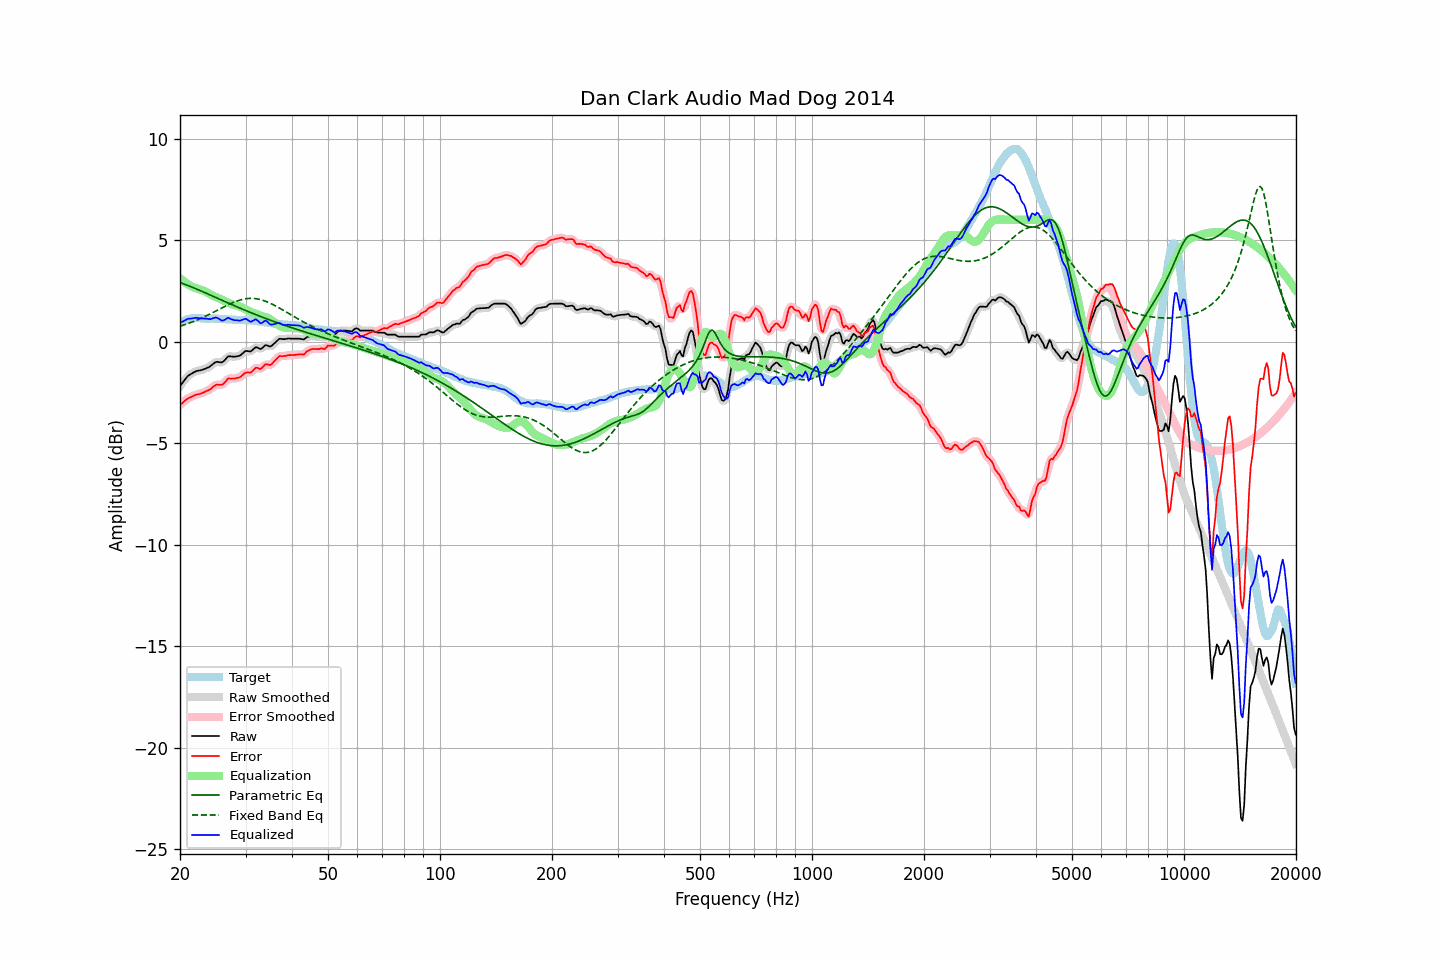

Data behind this chart, as committed beside it:
frequency, raw, error, smoothed, error_smoothed, equalization, parametric_eq, fixed_band_eq, equalized_raw, equalized_smoothed, target
20.00, -2.19, -3.12, -2.20, -3.13, 3.12, 2.91, 0.76, 0.93, 0.92, 0.93
20.20, -2.09, -3.06, -2.08, -3.05, 3.05, 2.88, 0.78, 0.96, 0.97, 0.97
20.40, -1.99, -3.00, -1.98, -2.98, 2.98, 2.85, 0.81, 1.00, 1.01, 1.01
20.61, -1.88, -2.91, -1.88, -2.92, 2.92, 2.82, 0.83, 1.04, 1.04, 1.03
20.81, -1.78, -2.85, -1.78, -2.85, 2.87, 2.79, 0.86, 1.09, 1.08, 1.07
21.02, -1.69, -2.80, -1.70, -2.80, 2.81, 2.76, 0.89, 1.12, 1.11, 1.11
21.23, -1.64, -2.76, -1.64, -2.76, 2.76, 2.73, 0.92, 1.12, 1.13, 1.12
21.44, -1.59, -2.73, -1.59, -2.72, 2.72, 2.69, 0.95, 1.13, 1.14, 1.14
21.66, -1.54, -2.69, -1.54, -2.69, 2.69, 2.66, 0.98, 1.15, 1.15, 1.15
21.87, -1.50, -2.65, -1.50, -2.65, 2.66, 2.63, 1.01, 1.16, 1.16, 1.15
22.09, -1.46, -2.62, -1.47, -2.62, 2.63, 2.60, 1.04, 1.17, 1.16, 1.16
22.31, -1.44, -2.60, -1.44, -2.60, 2.60, 2.56, 1.07, 1.16, 1.16, 1.16
22.54, -1.43, -2.59, -1.43, -2.58, 2.58, 2.53, 1.11, 1.15, 1.15, 1.16
22.76, -1.41, -2.56, -1.41, -2.56, 2.55, 2.50, 1.14, 1.14, 1.14, 1.15
22.99, -1.39, -2.53, -1.39, -2.53, 2.53, 2.46, 1.18, 1.14, 1.14, 1.14
23.22, -1.36, -2.50, -1.36, -2.49, 2.49, 2.43, 1.22, 1.13, 1.13, 1.14
23.45, -1.33, -2.46, -1.33, -2.46, 2.46, 2.39, 1.25, 1.13, 1.13, 1.13
23.69, -1.29, -2.42, -1.30, -2.42, 2.41, 2.36, 1.29, 1.12, 1.12, 1.13
23.92, -1.26, -2.39, -1.25, -2.38, 2.36, 2.32, 1.33, 1.10, 1.11, 1.13
24.16, -1.21, -2.34, -1.20, -2.34, 2.31, 2.29, 1.37, 1.11, 1.11, 1.14
24.40, -1.14, -2.27, -1.14, -2.27, 2.27, 2.25, 1.41, 1.13, 1.13, 1.13
24.65, -1.08, -2.21, -1.08, -2.21, 2.23, 2.22, 1.45, 1.15, 1.16, 1.12
24.89, -1.02, -2.14, -1.03, -2.15, 2.20, 2.18, 1.49, 1.18, 1.17, 1.12
25.14, -1.00, -2.12, -1.01, -2.13, 2.17, 2.14, 1.53, 1.17, 1.16, 1.12
25.39, -1.01, -2.13, -1.01, -2.13, 2.14, 2.11, 1.57, 1.13, 1.13, 1.12
25.65, -1.02, -2.13, -1.02, -2.14, 2.10, 2.07, 1.61, 1.08, 1.08, 1.11
25.91, -1.03, -2.13, -1.02, -2.12, 2.06, 2.04, 1.65, 1.03, 1.04, 1.10
26.16, -0.98, -2.08, -0.97, -2.08, 2.02, 2.00, 1.70, 1.04, 1.05, 1.10
26.43, -0.90, -2.00, -0.90, -2.00, 1.98, 1.97, 1.74, 1.08, 1.08, 1.10
26.69, -0.81, -1.91, -0.81, -1.91, 1.94, 1.93, 1.77, 1.13, 1.13, 1.10
26.96, -0.73, -1.82, -0.75, -1.85, 1.90, 1.90, 1.81, 1.17, 1.15, 1.09
27.23, -0.73, -1.82, -0.73, -1.82, 1.87, 1.86, 1.85, 1.14, 1.14, 1.09
27.50, -0.74, -1.83, -0.73, -1.82, 1.84, 1.83, 1.89, 1.10, 1.11, 1.09
27.77, -0.74, -1.82, -0.74, -1.82, 1.82, 1.79, 1.92, 1.08, 1.07, 1.08
28.05, -0.75, -1.83, -0.74, -1.82, 1.80, 1.76, 1.95, 1.05, 1.06, 1.08
28.33, -0.73, -1.80, -0.74, -1.80, 1.78, 1.72, 1.98, 1.05, 1.04, 1.07
28.62, -0.72, -1.79, -0.72, -1.79, 1.76, 1.69, 2.01, 1.04, 1.03, 1.06
28.90, -0.70, -1.76, -0.69, -1.76, 1.73, 1.66, 2.04, 1.03, 1.04, 1.06
29.19, -0.65, -1.71, -0.64, -1.71, 1.70, 1.62, 2.06, 1.05, 1.05, 1.06
29.48, -0.58, -1.65, -0.58, -1.65, 1.66, 1.59, 2.08, 1.08, 1.08, 1.07
29.78, -0.51, -1.57, -0.52, -1.58, 1.62, 1.56, 2.09, 1.11, 1.11, 1.06
30.08, -0.46, -1.53, -0.48, -1.54, 1.58, 1.52, 2.11, 1.12, 1.10, 1.07
30.38, -0.47, -1.52, -0.47, -1.53, 1.54, 1.49, 2.12, 1.07, 1.06, 1.05
30.68, -0.48, -1.53, -0.48, -1.52, 1.49, 1.46, 2.12, 1.01, 1.01, 1.05
30.99, -0.49, -1.53, -0.47, -1.51, 1.46, 1.43, 2.13, 0.97, 0.99, 1.04
31.30, -0.42, -1.46, -0.42, -1.45, 1.43, 1.39, 2.13, 1.01, 1.01, 1.04
31.61, -0.35, -1.38, -0.35, -1.38, 1.41, 1.36, 2.12, 1.06, 1.05, 1.03
31.93, -0.28, -1.29, -0.30, -1.32, 1.38, 1.33, 2.11, 1.10, 1.08, 1.01
32.24, -0.29, -1.29, -0.30, -1.31, 1.35, 1.30, 2.10, 1.05, 1.04, 1.00
32.57, -0.33, -1.33, -0.33, -1.32, 1.31, 1.27, 2.09, 0.98, 0.98, 1.00
32.89, -0.37, -1.36, -0.35, -1.33, 1.27, 1.24, 2.07, 0.90, 0.93, 0.99
33.22, -0.33, -1.30, -0.32, -1.29, 1.25, 1.21, 2.05, 0.92, 0.93, 0.97
33.55, -0.26, -1.22, -0.26, -1.22, 1.23, 1.18, 2.02, 0.97, 0.97, 0.97
33.89, -0.18, -1.12, -0.21, -1.15, 1.21, 1.15, 1.99, 1.03, 1.01, 0.94
34.23, -0.18, -1.12, -0.20, -1.13, 1.18, 1.12, 1.96, 1.00, 0.99, 0.94
34.57, -0.22, -1.14, -0.21, -1.14, 1.14, 1.09, 1.93, 0.92, 0.93, 0.92
34.92, -0.25, -1.16, -0.23, -1.14, 1.10, 1.06, 1.89, 0.85, 0.87, 0.91
35.27, -0.21, -1.12, -0.21, -1.11, 1.04, 1.03, 1.85, 0.83, 0.83, 0.91
35.62, -0.14, -1.03, -0.15, -1.04, 0.99, 1.00, 1.82, 0.85, 0.84, 0.88
35.97, -0.07, -0.94, -0.07, -0.95, 0.94, 0.97, 1.77, 0.87, 0.87, 0.87
... 635 more rows
